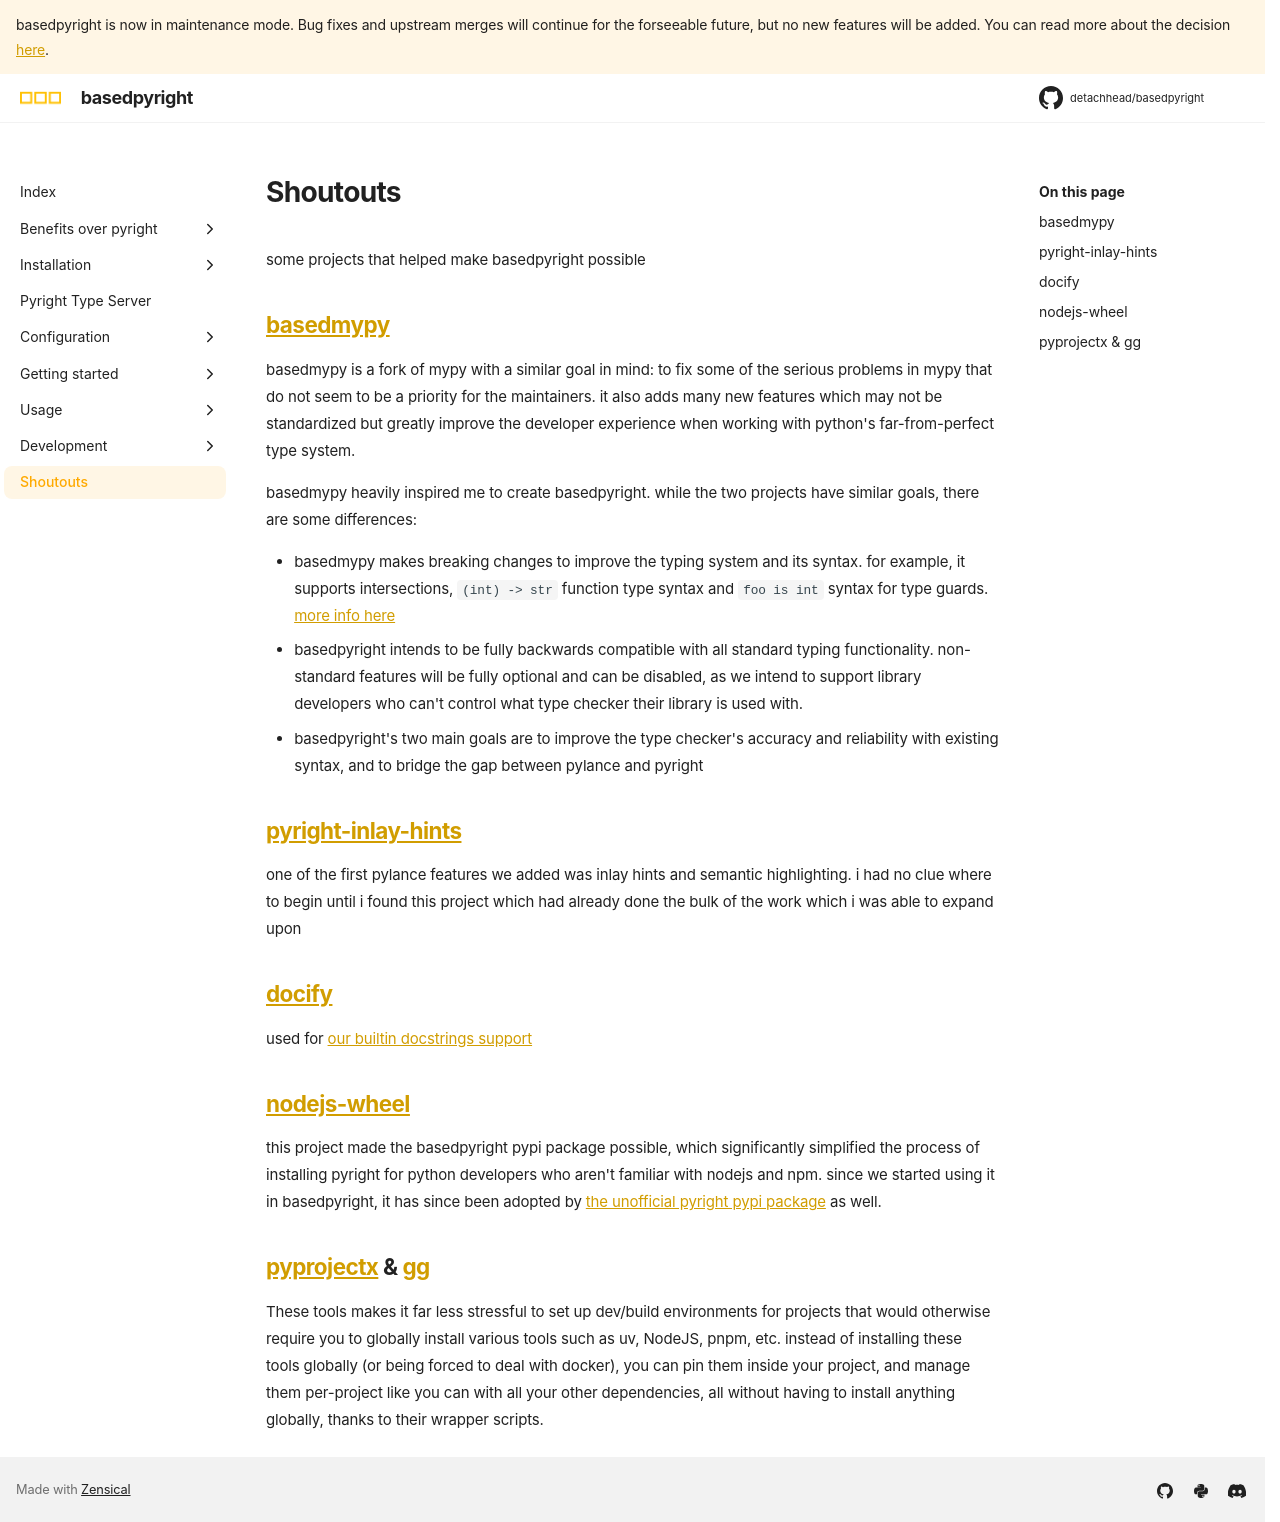

repository: DetachHead/basedpyright · page: dev/shoutouts/index.html · generator: mkdocs

# Shoutouts

some projects that helped make basedpyright possible

## [basedmypy](https://github.com/kotlinisland/basedmypy)

basedmypy is a fork of mypy with a similar goal in mind: to fix some of the serious problems in mypy that do not seem to be a priority for the maintainers. it also adds many new features which may not be standardized but greatly improve the developer experience when working with python's far-from-perfect type system.

basedmypy heavily inspired me to create basedpyright. while the two projects have similar goals, there are some differences:

-   basedmypy makes breaking changes to improve the typing system and its syntax. for example, it supports intersections, `(int) -> str` function type syntax and `foo is int` syntax for type guards. [more info here](https://kotlinisland.github.io/basedmypy/based_features.html)
-   basedpyright intends to be fully backwards compatible with all standard typing functionality. non-standard features will be fully optional and can be disabled, as we intend to support library developers who can't control what type checker their library is used with.
-   basedpyright's two main goals are to improve the type checker's accuracy and reliability with existing syntax, and to bridge the gap between pylance and pyright

## [pyright-inlay-hints](https://github.com/jbradaric/pyright-inlay-hints)

one of the first pylance features we added was inlay hints and semantic highlighting. i had no clue where to begin until i found this project which had already done the bulk of the work which i was able to expand upon

## [docify](https://github.com/atoerien/docify)

used for [our builtin docstrings support](./benefits-over-pyright/pylance-features.md#docstrings-for-compiled-builtin-modules)

## [nodejs-wheel](https://github.com/njzjz/nodejs-wheel)

this project made the basedpyright pypi package possible, which significantly simplified the process of installing pyright for python developers who aren't familiar with nodejs and npm. since we started using it in basedpyright, it has since been adopted by [the unofficial pyright pypi package](https://github.com/RobertCraigie/pyright-python/issues/231#issuecomment-2366599865) as well.

## [pyprojectx](https://github.com/pyprojectx/pyprojectx) & [gg](https://github.com/eirikb/gg)

These tools makes it far less stressful to set up dev/build environments for projects that would otherwise require you to globally install various tools such as uv, NodeJS, pnpm, etc. instead of installing these tools globally (or being forced to deal with docker), you can pin them inside your project, and manage them per-project like you can with all your other dependencies, all without having to install anything globally, thanks to their wrapper scripts.
